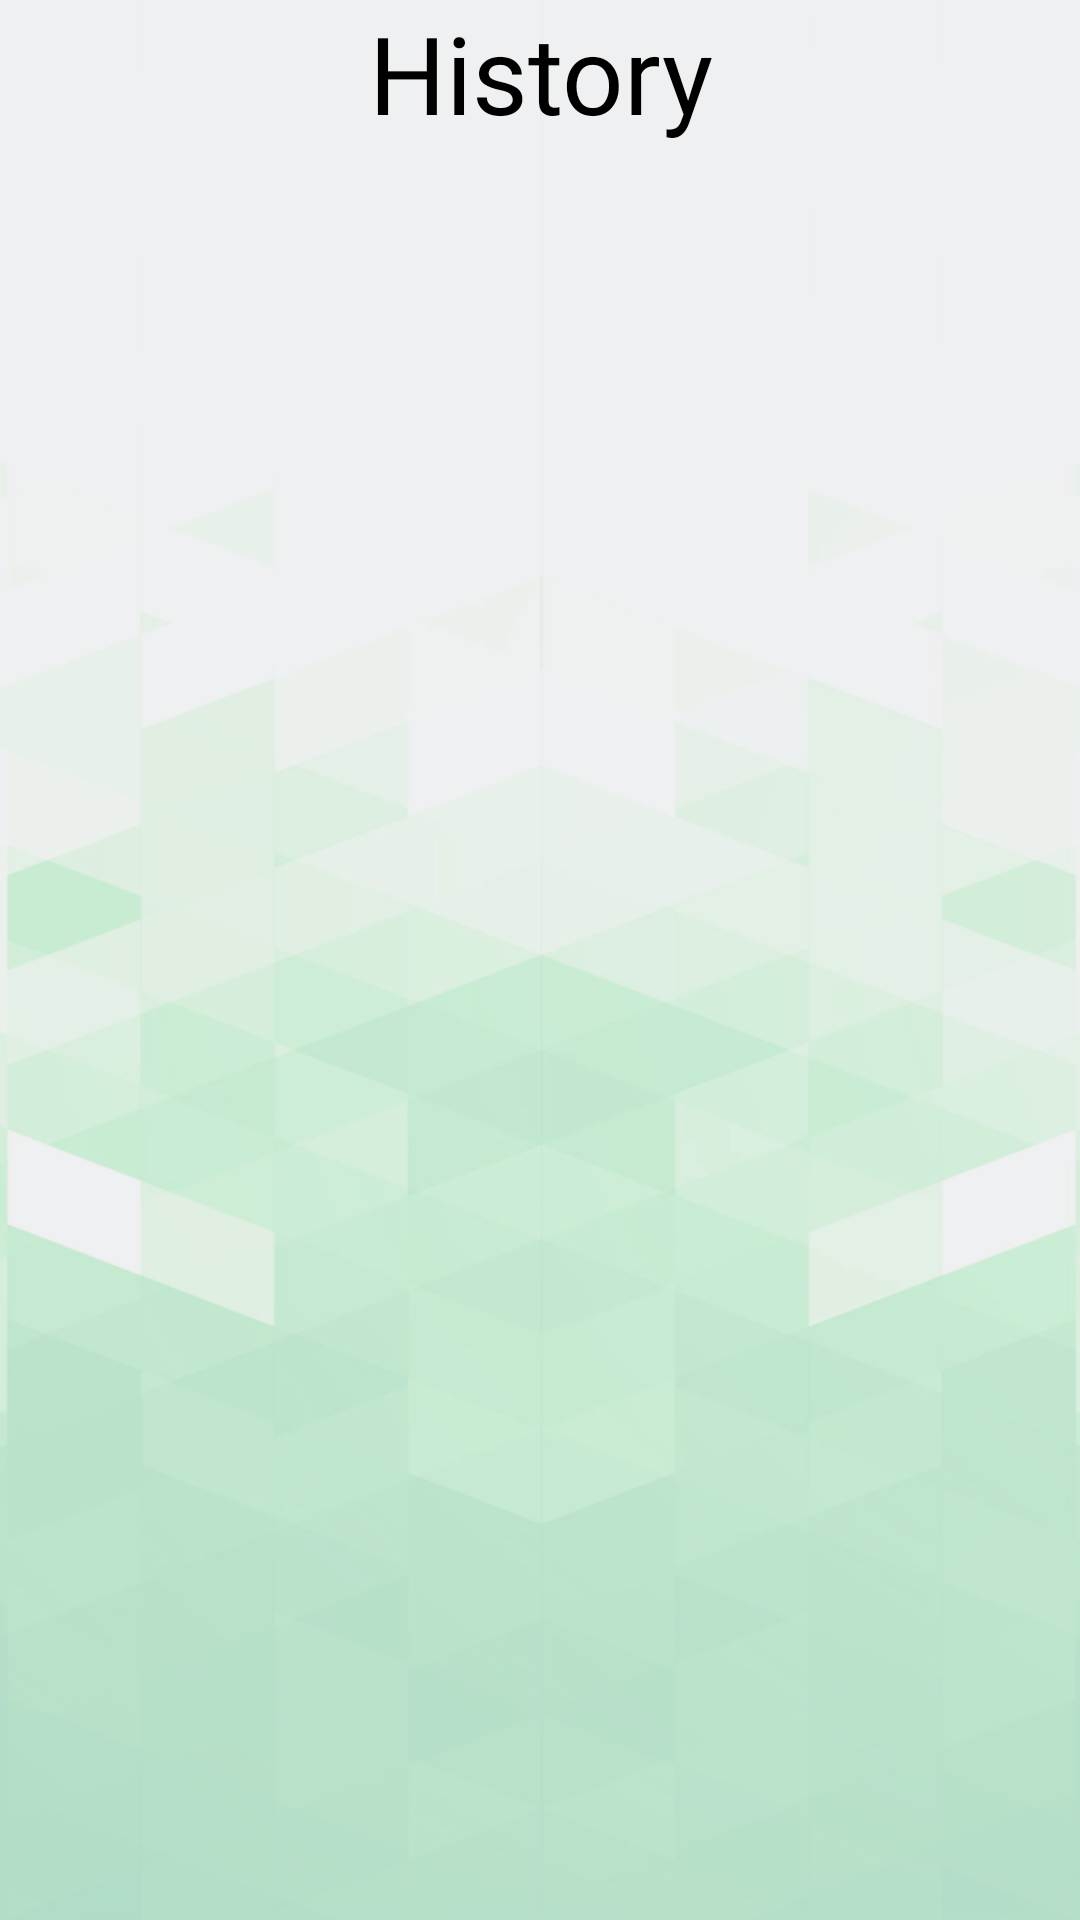

Write the Android layout XML for this screen, with the resource values it uses.
<!-- AndroidManifest.xml: application theme Theme.BangkitCapstoneProject -->
<!-- res/layout/activity_history.xml -->
<?xml version="1.0" encoding="utf-8"?>
<androidx.constraintlayout.widget.ConstraintLayout xmlns:android="http://schemas.android.com/apk/res/android"
    xmlns:app="http://schemas.android.com/apk/res-auto"
    xmlns:tools="http://schemas.android.com/tools"
    android:layout_width="match_parent"
    android:layout_height="match_parent"
    tools:context=".HistoryActivity"
    android:background="@drawable/pagebackground">

    <ImageView
        android:id="@+id/btn_back_history"
        android:layout_width="30dp"
        android:layout_height="30dp"
        android:layout_marginStart="15dp"
        app:layout_constraintStart_toStartOf="parent"
        app:layout_constraintTop_toTopOf="@id/tv_historytitle"
        app:layout_constraintBottom_toBottomOf="@id/tv_historytitle"
        android:src="@drawable/ic_baseline_arrow_back_24"/>

    <TextView
        android:id="@+id/tv_historytitle"
        android:layout_width="match_parent"
        android:layout_height="wrap_content"
        android:text="@string/historytitle"
        android:textSize="36sp"
        android:paddingStart="40dp"
        android:paddingEnd="40dp"
        android:textAlignment="center"
        android:fontFamily="@font/poppins_semibold"
        android:textColor="@color/black"
        app:layout_constraintStart_toStartOf="parent"
        app:layout_constraintEnd_toEndOf="parent"
        app:layout_constraintTop_toTopOf="parent"/>

    <androidx.recyclerview.widget.RecyclerView
        android:id="@+id/rv_history"
        android:layout_width="0dp"
        android:layout_height="0dp"
        android:layout_marginTop="28dp"
        android:paddingStart="40dp"
        android:paddingEnd="40dp"
        app:layout_constraintBottom_toBottomOf="parent"
        app:layout_constraintEnd_toEndOf="parent"
        app:layout_constraintStart_toStartOf="parent"
        app:layout_constraintTop_toBottomOf="@+id/tv_historytitle"
        tools:listitem="@layout/activity_card_history"/>

</androidx.constraintlayout.widget.ConstraintLayout>
<!-- res/layout/activity_card_history.xml (included above) -->
<?xml version="1.0" encoding="utf-8"?>
<androidx.cardview.widget.CardView xmlns:android="http://schemas.android.com/apk/res/android"
    xmlns:cardview="http://schemas.android.com/apk/res-auto"
    xmlns:tools="http://schemas.android.com/tools"
    android:id="@+id/cv_profile"
    android:layout_width="match_parent"
    android:layout_height="wrap_content"
    android:layout_marginBottom="17dp"
    cardview:cardCornerRadius="20dp">

    <androidx.constraintlayout.widget.ConstraintLayout
        android:layout_width="match_parent"
        android:layout_height="wrap_content"
        android:background="@drawable/custom_button3"
        android:paddingStart="17dp"
        android:paddingTop="7dp"
        android:paddingEnd="17dp"
        android:paddingBottom="21dp">

        <TextView
            android:id="@+id/tv_status"
            android:layout_width="match_parent"
            android:layout_height="wrap_content"
            android:fontFamily="@font/poppins_semibold"
            android:textAlignment="center"
            android:textColor="@color/black"
            android:textSize="20sp"
            cardview:layout_constraintEnd_toEndOf="parent"
            cardview:layout_constraintStart_toStartOf="parent"
            cardview:layout_constraintTop_toTopOf="parent"
            tools:text="On Progress" />

        <ImageView
            android:id="@+id/img_barcode"
            android:layout_width="100dp"
            android:layout_height="100dp"
            android:layout_marginTop="17dp"
            cardview:layout_constraintStart_toStartOf="parent"
            cardview:layout_constraintTop_toBottomOf="@id/tv_status"
            tools:src="@tools:sample/avatars"
            android:contentDescription="@string/trash_barcode" />


        <TextView
            android:id="@+id/tv_date"
            android:layout_width="0dp"
            android:layout_height="wrap_content"
            android:layout_marginStart="19dp"
            android:layout_marginTop="17dp"
            android:fontFamily="@font/poppins_semibold"
            android:textColor="@color/black"
            android:textSize="16sp"
            cardview:layout_constraintEnd_toEndOf="parent"
            cardview:layout_constraintStart_toEndOf="@id/img_barcode"
            cardview:layout_constraintTop_toBottomOf="@id/tv_status"
            tools:text="15 Mei 2022" />

        <TextView
            android:id="@+id/tv_Category1"
            android:layout_width="0dp"
            android:layout_height="wrap_content"
            android:layout_marginStart="19dp"
            android:layout_marginTop="9dp"
            android:fontFamily="@font/poppins_regular"
            android:textColor="@color/black"
            android:textSize="16sp"
            cardview:layout_constraintStart_toEndOf="@id/img_barcode"
            cardview:layout_constraintTop_toBottomOf="@id/tv_date"
            tools:text="PETE" />

        <TextView
            android:id="@+id/tv_Category2"
            android:layout_width="0dp"
            android:layout_height="wrap_content"
            android:fontFamily="@font/poppins_regular"
            android:textColor="@color/black"
            android:textSize="16sp"
            cardview:layout_constraintStart_toStartOf="@+id/tv_Category1"
            cardview:layout_constraintTop_toBottomOf="@+id/tv_Category1"
            tools:text="HDPE" />

        <TextView
            android:id="@+id/tv_Category3"
            android:layout_width="0dp"
            android:layout_height="wrap_content"
            android:fontFamily="@font/poppins_regular"
            android:textColor="@color/black"
            android:textSize="16sp"
            cardview:layout_constraintStart_toStartOf="@+id/tv_Category2"
            cardview:layout_constraintTop_toBottomOf="@+id/tv_Category2"
            tools:text="OTHER" />

        <TextView
            android:id="@+id/tv_Quantity1"
            android:layout_width="100dp"
            android:layout_height="wrap_content"
            android:fontFamily="@font/poppins_regular"
            android:textColor="@color/black"
            android:textSize="16sp"
            android:textAlignment="textEnd"
            cardview:layout_constraintBottom_toBottomOf="@+id/tv_Category1"
            cardview:layout_constraintEnd_toEndOf="parent"
            cardview:layout_constraintTop_toTopOf="@+id/tv_Category1"
            tools:text="5 Kg" />

        <TextView
            android:id="@+id/tv_Quantity2"
            android:layout_width="100dp"
            android:layout_height="wrap_content"
            android:fontFamily="@font/poppins_regular"
            android:textColor="@color/black"
            android:textSize="16sp"
            android:textAlignment="textEnd"
            cardview:layout_constraintBottom_toBottomOf="@+id/tv_Category2"
            cardview:layout_constraintEnd_toEndOf="parent"
            cardview:layout_constraintTop_toTopOf="@+id/tv_Category2"
            tools:text="7 Kg" />

        <TextView
            android:id="@+id/tv_Quantity3"
            android:layout_width="100dp"
            android:layout_height="wrap_content"
            android:fontFamily="@font/poppins_regular"
            android:textColor="@color/black"
            android:textSize="16sp"
            android:textAlignment="textEnd"
            cardview:layout_constraintBottom_toBottomOf="@+id/tv_Category3"
            cardview:layout_constraintEnd_toEndOf="parent"
            cardview:layout_constraintTop_toTopOf="@+id/tv_Category3"
            tools:text="1 Kg" />



    </androidx.constraintlayout.widget.ConstraintLayout>

</androidx.cardview.widget.CardView>
<!-- resources referenced by this layout -->
<resources>
  <color name="black">#FF000000</color>
  <!-- drawable custom_button3 (drawable-v24) -->
  <?xml version="1.0" encoding="utf-8"?>
  <shape xmlns:android="http://schemas.android.com/apk/res/android"
      android:shape="rectangle">
      <gradient
          android:angle="270"
          android:endColor="#3D9E4C"
          android:startColor="#9CDD72"
          android:type="linear" />
      <corners android:radius="20dp" />
  </shape>
  <!-- drawable pagebackground: png bitmap (drawable, 162050 bytes) -->
  <string name="historytitle">History</string>
  <string name="trash_barcode">Trash Barcode</string>
  <style name="Theme.BangkitCapstoneProject" parent="Theme.MaterialComponents.DayNight.NoActionBar">
          
          <item name="colorPrimary">@color/Grove3</item>
          <item name="colorPrimaryVariant">@color/Grove2</item>
          <item name="colorOnPrimary">@color/white</item>
          
          <item name="colorSecondary">@color/teal_200</item>
          <item name="colorSecondaryVariant">@color/teal_700</item>
          <item name="colorOnSecondary">@color/black</item>
          
          <item name="android:statusBarColor" tools:targetApi="l">?attr/colorPrimaryVariant</item>
          
      </style>
  <color name="Grove3">#AED36C</color>
  <color name="Grove2">#69AB3D</color>
  <color name="white">#FFFFFFFF</color>
  <color name="teal_200">#FF03DAC5</color>
  <color name="teal_700">#FF018786</color>
</resources>
